7-way image classification set "new_dataset" from GitHub (jgurien03/grailed-bot); label vocabulary: accessories, bottoms, dresses, outerwear, shoes, skirts, tops.

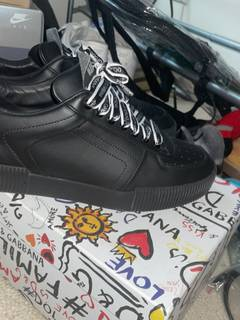
Label: shoes

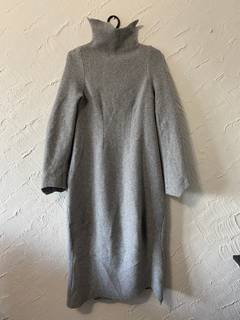
Label: dresses

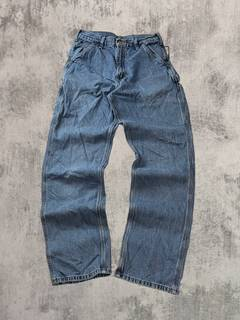
Label: bottoms

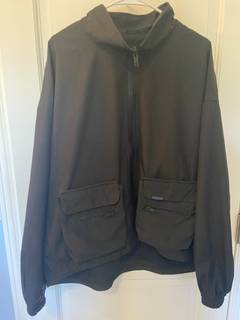
Label: outerwear

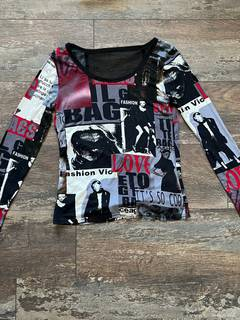
Label: tops

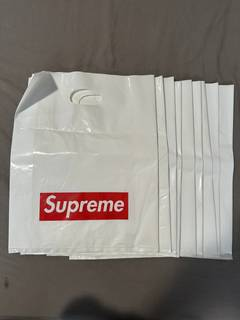
Label: accessories
